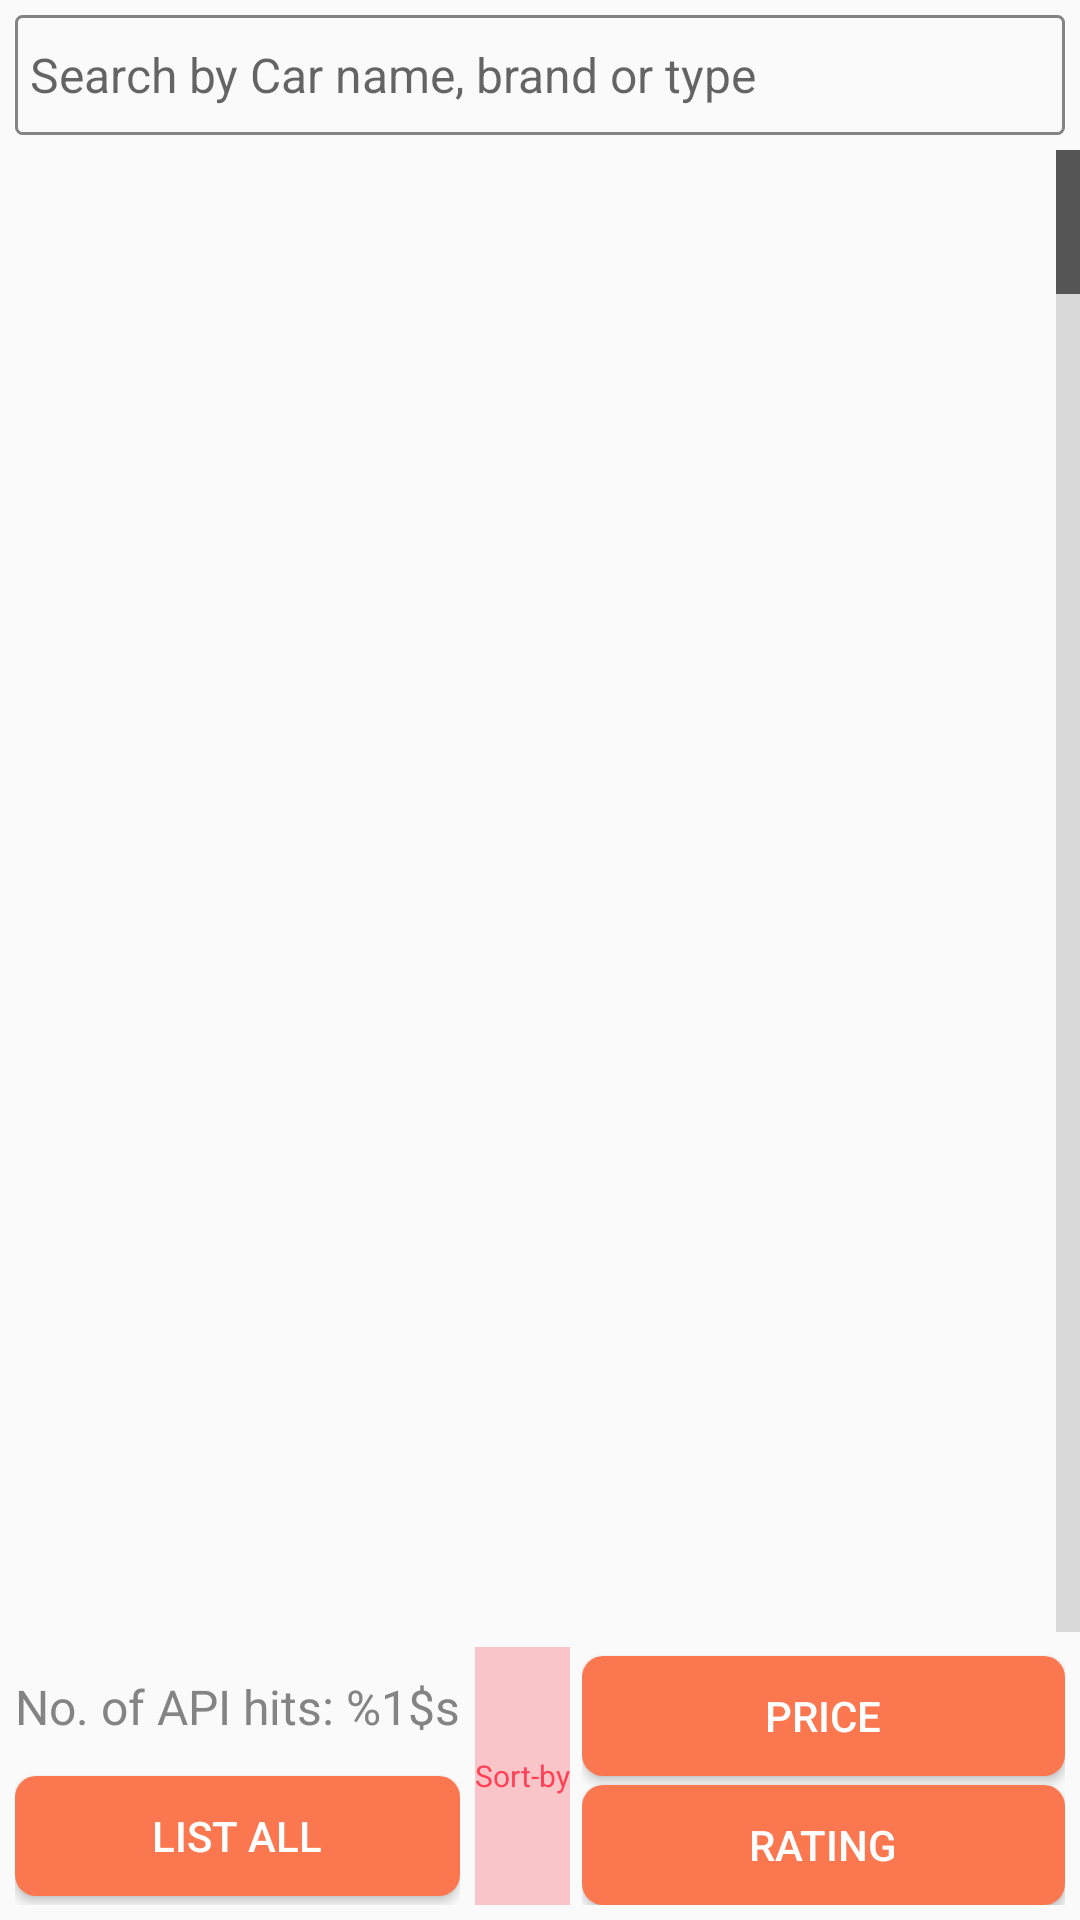

Android layout source for this screen:
<!-- AndroidManifest.xml: application theme CustomActionBarTheme -->
<!-- res/layout/list_cars_layout.xml -->
<?xml version="1.0" encoding="utf-8"?>
<LinearLayout xmlns:android="http://schemas.android.com/apk/res/android"
    android:layout_width="match_parent"
    android:layout_height="match_parent"
    android:orientation="vertical" >

    <EditText 
        style="@style/textviewstyle_Medium.black"
        android:id="@+id/editText_search"
        android:layout_width="match_parent"
        android:layout_height="40dp"
        android:layout_weight="0"
        android:layout_margin="5dp"
        android:hint="Search by Car name, brand or type"
        android:padding="5dp"
        android:background="@drawable/textview_round_corner"
        android:singleLine="true"
        android:ellipsize="end"/>
    
    <ListView
        android:id="@+id/listview_listCars"
        android:layout_width="match_parent"
        android:layout_height="match_parent"
        android:layout_weight="1"
        android:divider="@color/background_color"
        android:dividerHeight="1dp"
        android:fastScrollEnabled="true" >
    </ListView>

    <LinearLayout 
        android:layout_width="match_parent"
        android:layout_height="wrap_content"
        android:layout_weight="0"
        android:layout_margin="5dp"
        android:orientation="horizontal">
        
        <LinearLayout 
            android:layout_width="wrap_content"
            android:layout_height="match_parent"
            android:layout_weight="0"
            android:orientation="vertical">
        <TextView 
            style="@style/textviewstyle_Medium.light"
            android:id="@+id/textView_listCars_apiHit"
            android:layout_width="wrap_content"
            android:layout_height="40dp"
            android:layout_weight="0"
            android:gravity="center_vertical"
            android:text="@string/api_hit"/>
        
        <Button 
                    android:id="@+id/button_listCars_listAll"
                    android:layout_width="match_parent"
                    android:layout_height="40dp"
                    android:layout_marginTop="3dp"
                    android:text="@string/list_all"
                    android:textSize="14sp"
                    android:textColor="@color/white"
                    android:background="@drawable/button_selector_sort"/>
        </LinearLayout>
       <LinearLayout
                android:layout_width="match_parent"
                android:layout_height="wrap_content"
                android:layout_weight="1"
                android:layout_marginLeft="5dp"
                android:orientation="horizontal" >
                
                <LinearLayout 
                    android:layout_width="wrap_content"
                    android:layout_height="match_parent"
                    android:layout_weight="0"
                    android:layout_marginRight="2dp"
                    android:background="@color/sort_by_background"
                    android:gravity="center">
                    <TextView 
                        android:layout_width="wrap_content"
                        android:layout_height="wrap_content"
                        android:text="@string/SortBy"
                        android:textSize="10sp"
                        android:textColor="@color/sort_by_color"/>
                </LinearLayout>
                <LinearLayout 
                    android:layout_width="match_parent"
                    android:layout_height="wrap_content"
                    android:orientation="vertical"
                    android:layout_marginLeft="2dp"
                    android:layout_weight="0">
                <Button 
                    android:id="@+id/button_listCars_price"
                    android:layout_width="match_parent"
                    android:layout_height="40dp"
                    android:layout_marginTop="3dp"
                    android:text="@string/price"
                    android:textSize="14sp"
                    android:textColor="@color/white"
                    android:background="@drawable/button_selector_sort"/>
                
               <Button 
                    android:id="@+id/button_listCars_rating"
                    android:layout_width="match_parent"
                    android:layout_height="40dp"
                    android:layout_marginTop="3dp"
                    android:text="@string/Rating"
                    android:textSize="14sp"
                    android:textColor="@color/white"
                    android:background="@drawable/button_selector_sort"/>
               </LinearLayout>
            </LinearLayout>
        </LinearLayout>
</LinearLayout>
<!-- resources referenced by this layout -->
<resources>
  <color name="background_color">#FFFFFF</color>
  <color name="sort_by_background">#ddFBBEC1</color>
  <color name="sort_by_color">#FF4055</color>
  <color name="white">#FFFFFF</color>
  <!-- drawable button_selector_sort (drawable) -->
  <?xml version="1.0" encoding="utf-8"?>
  <selector xmlns:android="http://schemas.android.com/apk/res/android">
  
      <item android:state_pressed="true"><shape  android:shape="rectangle">
              <corners android:bottomLeftRadius="7dp" android:bottomRightRadius="7dp" android:topLeftRadius="7dp" android:topRightRadius="7dp" />
  
              <solid android:color="@color/button_home_pressed" />
          </shape></item>
          
      <item android:state_focused="true"><shape android:shape="rectangle">
              <corners android:bottomLeftRadius="7dp" android:bottomRightRadius="7dp" android:topLeftRadius="7dp" android:topRightRadius="7dp" />
  
              <solid android:color="@color/button_home_pressed" />
          </shape></item>
  
      <item><shape android:shape="rectangle">
              <corners android:bottomLeftRadius="7dp" android:bottomRightRadius="7dp" android:topLeftRadius="7dp" android:topRightRadius="7dp" />
  
              <solid android:color="@color/button_home_normal" />
          </shape></item>
  </selector>
  <!-- drawable textview_round_corner (drawable) -->
  <?xml version="1.0" encoding="utf-8"?>
  <shape xmlns:android="http://schemas.android.com/apk/res/android"
      android:shape="rectangle" >
   <corners
          android:bottomRightRadius="2dp" 
           android:bottomLeftRadius="2dp" 
           android:topLeftRadius="2dp" 
           android:topRightRadius="2dp"/>
   <solid 
       android:color="@android:color/transparent"/>
   <stroke 
       android:width="1dp"
       android:color="@color/header_text_color"/>
   </shape>
  <string name="Rating">Rating</string>
  <string name="SortBy">Sort-by</string>
  <string name="api_hit">No. of API hits: %1$s</string>
  <string name="list_all">List All</string>
  <string name="price">Price</string>
  <style name="textviewstyle_Medium.black" parent="AppBaseTheme">
          <item name="android:textColor">@color/black</item>
          <item name="android:textSize">16sp</item>
          <item name="android:gravity">left|center_vertical</item>
      </style>
  <style name="textviewstyle_Medium.light" parent="AppBaseTheme">
          <item name="android:textColor">@color/header_text_color</item>
          <item name="android:textSize">16sp</item>
          <item name="android:gravity">left|center_vertical</item>
      </style>
  <style name="CustomActionBarTheme" parent="@style/Theme.AppCompat.Light.DarkActionBar">
          <item name="android:actionBarStyle">@style/MyActionBar</item>
  
          
          <item name="actionBarStyle">@style/MyActionBar</item>
      </style>
  <color name="button_home_pressed">#FF5304</color>
  <color name="button_home_normal">#FB7750</color>
  <color name="header_text_color">#848484</color>
  <style name="AppBaseTheme" parent="Theme.AppCompat.Light">
          
      </style>
  <color name="black">#000000</color>
  <style name="MyActionBar" parent="@style/Widget.AppCompat.Light.ActionBar.Solid.Inverse">
          <item name="android:background">@color/quicker_theme_blue_color</item>
  
          
          <item name="background">@color/quicker_theme_blue_color</item>
      </style>
  <color name="quicker_theme_blue_color">#007CC4</color>
</resources>
